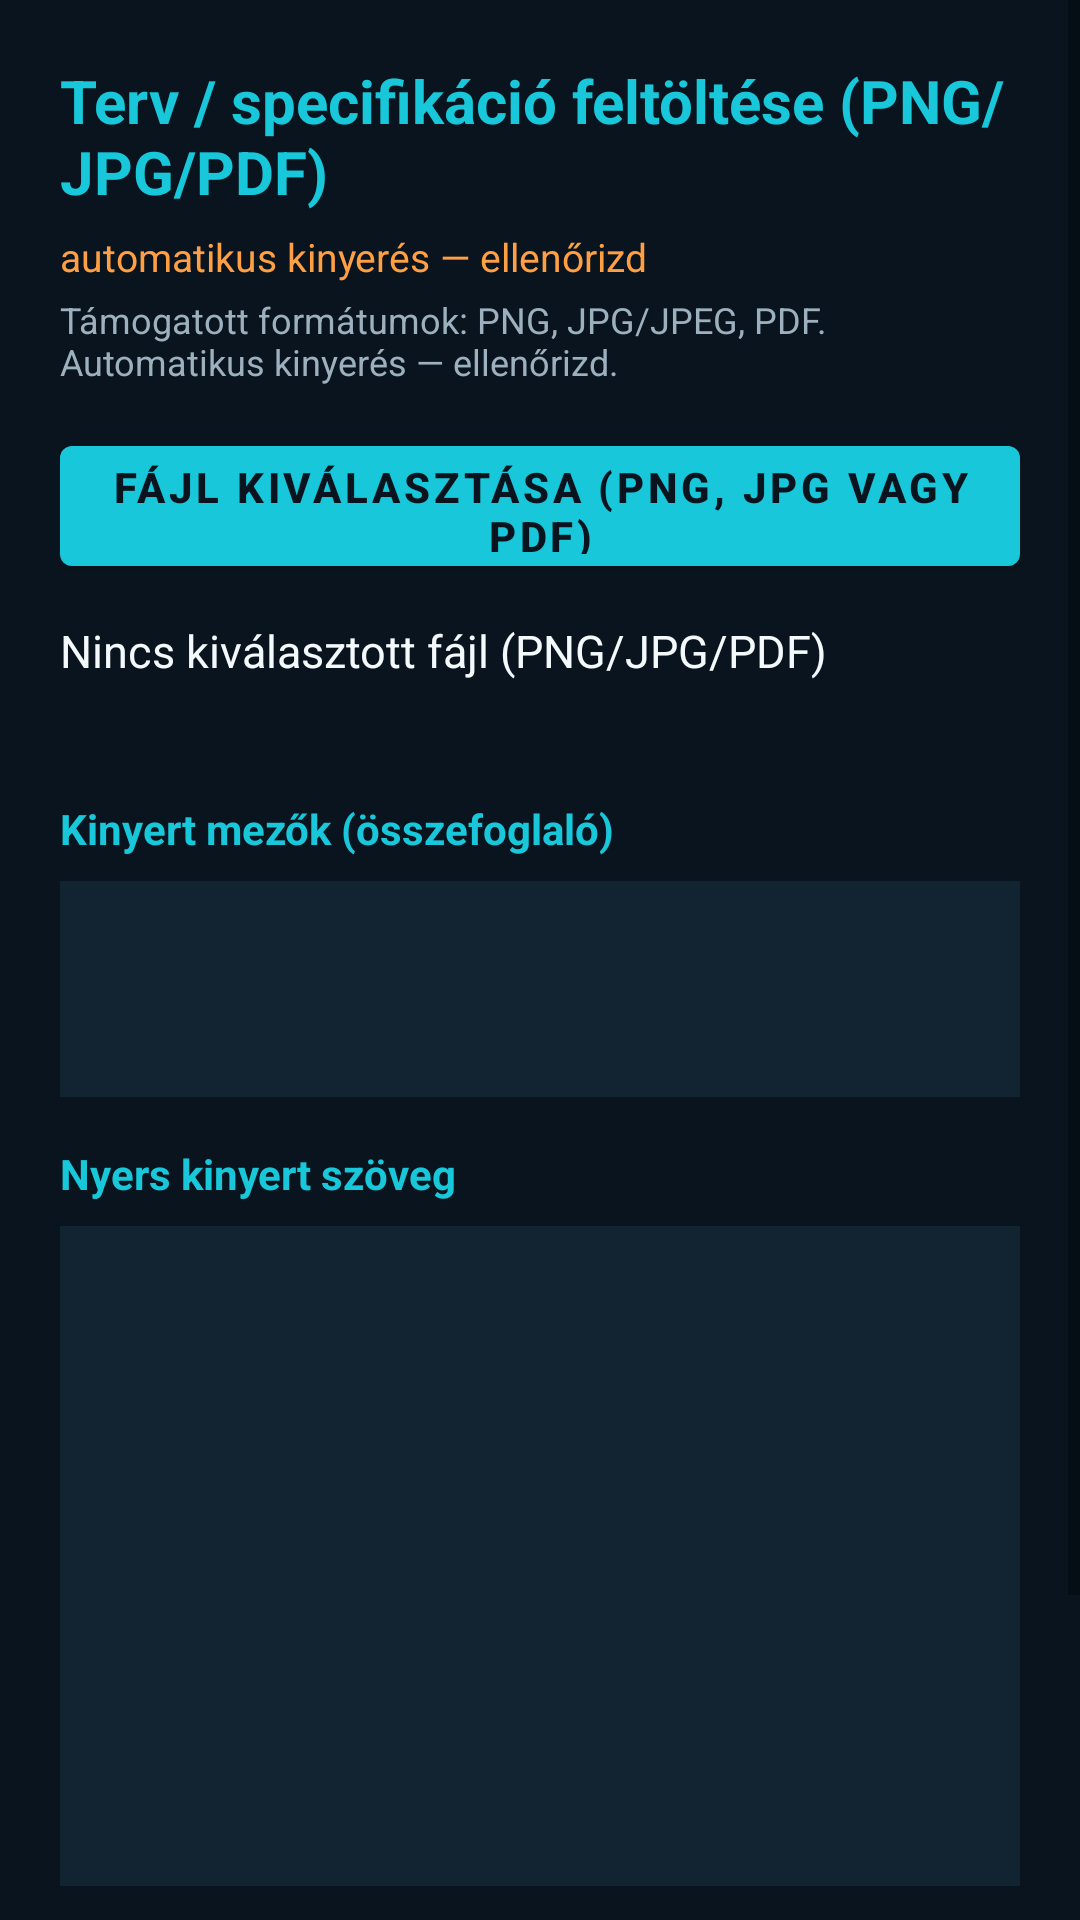

Here is an Android app screen rendered from its layout file. Give the layout XML and the strings, colors and styles it references.
<!-- AndroidManifest.xml: application theme Theme.EpitoAI -->
<!-- res/layout/activity_document_import.xml -->
<?xml version="1.0" encoding="utf-8"?>
<ScrollView android:background="@color/navy" android:layout_width="match_parent" android:layout_height="match_parent" android:fillViewport="true"
  xmlns:android="http://schemas.android.com/apk/res/android" xmlns:app="http://schemas.android.com/apk/res-auto">
    <LinearLayout android:orientation="vertical" android:padding="20.0dp" android:layout_width="match_parent" android:layout_height="wrap_content">
        <TextView android:textSize="20.0sp" android:textStyle="bold" android:textColor="@color/cyan" android:layout_width="match_parent" android:layout_height="wrap_content" android:layout_marginBottom="6.0dp" android:text="@string/import_title" />
        <TextView android:textSize="13.0sp" android:textColor="@color/orange" android:layout_width="match_parent" android:layout_height="wrap_content" android:layout_marginBottom="4.0dp" android:text="@string/import_disclaimer" />
        <TextView android:textSize="12.0sp" android:textColor="@color/muted" android:layout_width="match_parent" android:layout_height="wrap_content" android:layout_marginBottom="14.0dp" android:text="@string/import_hint_formats" />
        <com.google.android.material.button.MaterialButton android:textStyle="bold" android:id="@+id/btnPickFile" android:layout_width="match_parent" android:layout_height="52.0dp" android:text="@string/import_pick_file" />
        <TextView android:textSize="15.0sp" android:textColor="@color/white" android:id="@+id/importFileName" android:layout_width="match_parent" android:layout_height="wrap_content" android:layout_marginTop="12.0dp" android:text="@string/import_no_file" />
        <TextView android:textSize="13.0sp" android:textColor="@color/muted" android:id="@+id/importStatus" android:layout_width="match_parent" android:layout_height="wrap_content" android:layout_marginTop="6.0dp" />
        <ProgressBar android:id="@+id/importProgress" android:visibility="gone" android:layout_width="match_parent" android:layout_height="wrap_content" android:layout_marginTop="8.0dp" android:indeterminate="true" style="?android:progressBarStyleHorizontal" />
        <TextView android:textSize="14.0sp" android:textStyle="bold" android:textColor="@color/cyan" android:layout_width="match_parent" android:layout_height="wrap_content" android:layout_marginTop="16.0dp" android:text="@string/import_parsed_label" />
        <TextView android:textSize="14.0sp" android:textColor="@color/white" android:id="@+id/importSummary" android:background="@color/panel" android:padding="14.0dp" android:layout_width="match_parent" android:layout_height="wrap_content" android:layout_marginTop="8.0dp" android:minHeight="72.0dp" android:lineSpacingExtra="3.0dp" />
        <TextView android:textSize="14.0sp" android:textStyle="bold" android:textColor="@color/cyan" android:layout_width="match_parent" android:layout_height="wrap_content" android:layout_marginTop="16.0dp" android:text="@string/import_raw_label" />
        <ScrollView android:background="@color/panel" android:padding="12.0dp" android:layout_width="match_parent" android:layout_height="220.0dp" android:layout_marginTop="8.0dp" android:fillViewport="true">
            <TextView android:textSize="12.0sp" android:textColor="@color/muted" android:id="@+id/importRawText" android:layout_width="match_parent" android:layout_height="wrap_content" android:textIsSelectable="true" />
        </ScrollView>
        <com.google.android.material.button.MaterialButton android:enabled="false" android:textStyle="bold" android:id="@+id/btnApplyImport" android:layout_width="match_parent" android:layout_height="54.0dp" android:layout_marginTop="18.0dp" android:text="@string/import_apply" />
        <com.google.android.material.button.MaterialButton android:id="@+id/btnOpenFloorPlan" android:visibility="gone" android:layout_width="match_parent" android:layout_height="48.0dp" android:layout_marginTop="8.0dp" android:text="@string/import_open_floor" style="@style/Widget.MaterialComponents.Button.OutlinedButton" />
        <com.google.android.material.button.MaterialButton android:id="@+id/btnOpenInsulation" android:visibility="gone" android:layout_width="match_parent" android:layout_height="48.0dp" android:layout_marginTop="8.0dp" android:text="@string/import_open_insulation" style="@style/Widget.MaterialComponents.Button.OutlinedButton" />
        <TextView android:textSize="13.0sp" android:textColor="@color/muted" android:gravity="center" android:layout_width="match_parent" android:layout_height="wrap_content" android:layout_marginTop="20.0dp" android:layout_marginBottom="12.0dp" android:text="© Nagy Attila" />
    </LinearLayout>
</ScrollView>
<!-- resources referenced by this layout -->
<resources>
  <color name="cyan">#18C7D9</color>
  <color name="muted">#9DB0BE</color>
  <color name="navy">#09141E</color>
  <color name="orange">#FF9F43</color>
  <color name="panel">#122332</color>
  <color name="white">#F4FAFC</color>
  <string name="import_apply">Adatok alkalmazása a tervezőmodulokra</string>
  <string name="import_disclaimer">automatikus kinyerés — ellenőrizd</string>
  <string name="import_hint_formats">Támogatott formátumok: PNG, JPG/JPEG, PDF. Automatikus kinyerés — ellenőrizd.</string>
  <string name="import_no_file">Nincs kiválasztott fájl (PNG/JPG/PDF)</string>
  <string name="import_open_floor">Alaprajz megnyitása</string>
  <string name="import_open_insulation">Anyagkalkuláció megnyitása</string>
  <string name="import_parsed_label">Kinyert mezők (összefoglaló)</string>
  <string name="import_pick_file">Fájl kiválasztása (PNG, JPG vagy PDF)</string>
  <string name="import_raw_label">Nyers kinyert szöveg</string>
  <string name="import_title">Terv / specifikáció feltöltése (PNG/JPG/PDF)</string>
  <style name="Theme.EpitoAI" parent="Theme.MaterialComponents.DayNight.NoActionBar">
          <item name="colorPrimary">@color/cyan</item>
          <item name="colorPrimaryVariant">@color/navy</item>
          <item name="colorOnPrimary">@color/navy</item>
          <item name="colorSecondary">@color/orange</item>
          <item name="colorOnSecondary">@color/navy</item>
          <item name="android:statusBarColor">@color/navy</item>
          <item name="android:navigationBarColor">@color/navy</item>
          <item name="android:windowBackground">@color/navy</item>
      </style>
</resources>
